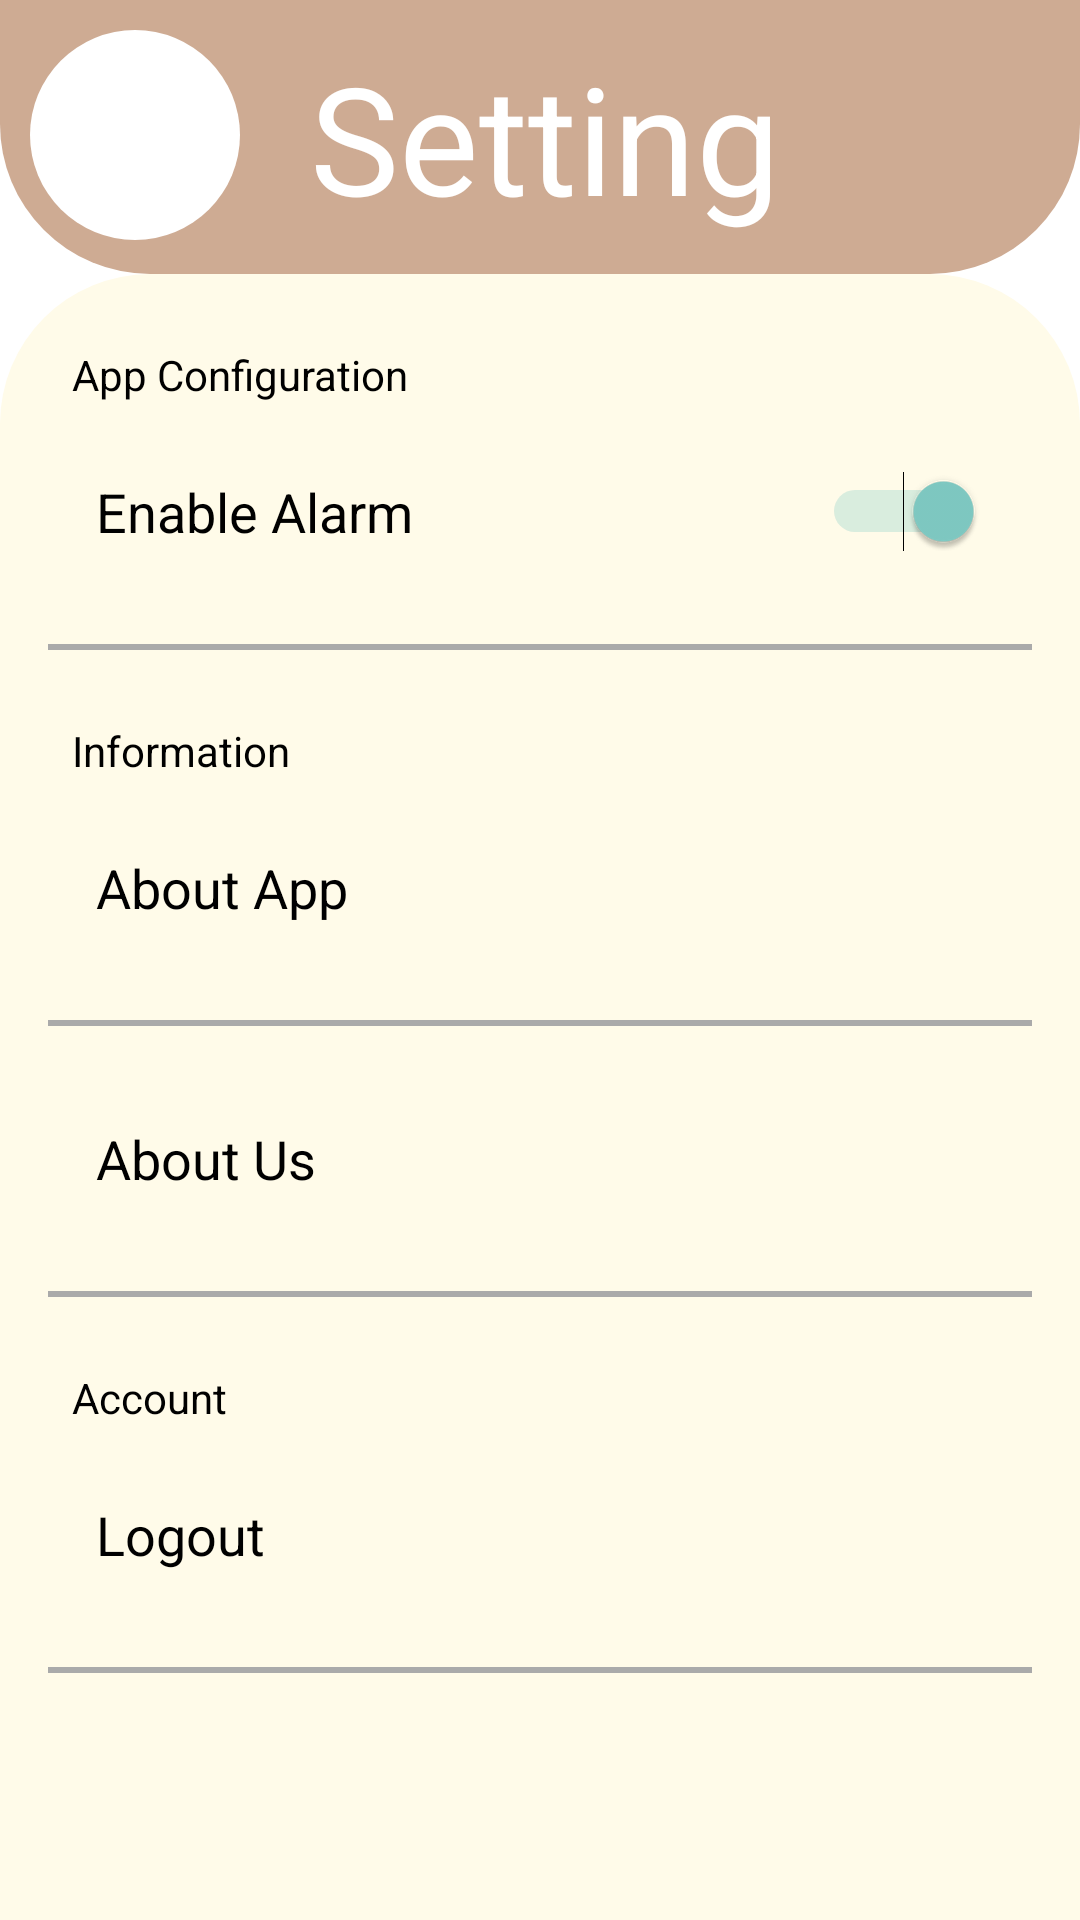

Layout XML and referenced resources for this Android screen:
<!-- AndroidManifest.xml: application theme AppTheme -->
<!-- res/layout/fragment_settings.xml -->
<?xml version="1.0" encoding="utf-8"?>
<LinearLayout xmlns:android="http://schemas.android.com/apk/res/android"
    xmlns:tools="http://schemas.android.com/tools"
    android:layout_width="match_parent"
    android:layout_height="match_parent"
    android:orientation="vertical"
    android:background="@color/white"
    tools:context=".SettingsFragment">

    

    <LinearLayout
        android:layout_width="match_parent"
        android:layout_height="match_parent"
        android:orientation="vertical">

        <RelativeLayout
            android:layout_width="match_parent"
            android:layout_height="0dp"
            android:layout_weight="1">

            <View
                android:id="@+id/upperView"
                android:layout_width="match_parent"
                android:layout_height="wrap_content"
                android:background="@drawable/top_rounded" />

            <LinearLayout
                android:layout_width="match_parent"
                android:layout_height="match_parent"
                android:orientation="horizontal">

                <LinearLayout
                    android:layout_width="0dp"
                    android:layout_height="match_parent"
                    android:layout_weight="1"
                    android:padding="10dp"
                    android:layout_marginRight="-25dp">

                    <FrameLayout
                        android:layout_width="70dp"
                        android:layout_height="70dp">

                        <ImageView
                            android:id="@+id/shapeImageView"
                            android:layout_width="match_parent"
                            android:layout_height="match_parent"
                            android:src="@drawable/circle_white"
                            android:scaleType="fitCenter" />

                        <ImageView
                            android:layout_width="match_parent"
                            android:layout_height="match_parent"
                            android:src="@drawable/ic_setting"
                            android:foregroundTint="@color/white" />

                    </FrameLayout>
                </LinearLayout>

                <LinearLayout
                    android:layout_width="0dp"
                    android:layout_height="match_parent"
                    android:layout_weight="2"
                    android:gravity="center_vertical"
                    android:orientation="vertical">

                    <TextView
                        android:id="@+id/settingText"
                        android:layout_width="match_parent"
                        android:layout_height="wrap_content"
                        android:text="Setting"
                        android:textSize="50sp"
                        android:textColor="#fff" />
                </LinearLayout>

            </LinearLayout>

        </RelativeLayout>


        <ScrollView
            android:layout_width="match_parent"
            android:layout_height="0dp"
            android:layout_weight="6"
            android:background="@drawable/rounded_white">

            <LinearLayout
                android:layout_width="match_parent"
                android:layout_height="wrap_content"
                android:orientation="vertical"
                android:padding="16dp">

                
                <TextView
                    android:id="@+id/appConfigTextView"
                    android:layout_width="match_parent"
                    android:layout_height="wrap_content"
                    android:text="App Configuration"
                    android:textAppearance="?android:attr/textAppearanceSmall"
                    android:textColor="@color/text_color_main"
                    android:padding="8dp" />

                
                <Switch
                    android:id="@+id/alarmSwitch"
                    android:layout_width="match_parent"
                    android:layout_height="wrap_content"
                    android:textAppearance="?android:attr/textAppearanceMedium"
                    android:textColor="@color/text_color_main"
                    android:text="Enable Alarm"
                    android:padding="16dp"
                    android:checked="true"/>

                <View
                    android:layout_width="match_parent"
                    android:layout_height="2dp"
                    android:background="@android:color/darker_gray"
                    android:layout_marginTop="16dp"
                    android:layout_marginBottom="16dp" />

                
                <TextView
                    android:id="@+id/aboutInfoTextView"
                    android:layout_width="match_parent"
                    android:layout_height="wrap_content"
                    android:text="Information"
                    android:textAppearance="?android:attr/textAppearanceSmall"
                    android:textColor="@color/text_color_main"
                    android:padding="8dp" />

                
                <TextView
                    android:id="@+id/aboutAppTextView"
                    android:layout_width="match_parent"
                    android:layout_height="wrap_content"
                    android:text="About App"
                    android:textAppearance="?android:attr/textAppearanceMedium"
                    android:textColor="@color/text_color_main"
                    android:padding="16dp" />

                
                <View
                    android:layout_width="match_parent"
                    android:layout_height="2dp"
                    android:background="@android:color/darker_gray"
                    android:layout_marginTop="16dp"
                    android:layout_marginBottom="16dp" />

                
                <TextView
                    android:id="@+id/aboutUsTextView"
                    android:layout_width="match_parent"
                    android:layout_height="wrap_content"
                    android:text="About Us"
                    android:textAppearance="?android:attr/textAppearanceMedium"
                    android:textColor="@color/text_color_main"
                    android:padding="16dp" />

                
                <View
                    android:layout_width="match_parent"
                    android:layout_height="2dp"
                    android:background="@android:color/darker_gray"
                    android:layout_marginTop="16dp"
                    android:layout_marginBottom="16dp" />

                
                <TextView
                    android:id="@+id/accountTextView"
                    android:layout_width="match_parent"
                    android:layout_height="wrap_content"
                    android:text="Account"
                    android:textAppearance="?android:attr/textAppearanceSmall"
                    android:textColor="@color/text_color_main"
                    android:padding="8dp" />

                
                <TextView
                    android:id="@+id/logoutTextView"
                    android:layout_width="match_parent"
                    android:layout_height="wrap_content"
                    android:text="Logout"
                    android:textAppearance="?android:attr/textAppearanceMedium"
                    android:textColor="@color/text_color_main"
                    android:padding="16dp" />

                <View
                    android:layout_width="match_parent"
                    android:layout_height="2dp"
                    android:background="@android:color/darker_gray"
                    android:layout_marginTop="16dp"
                    android:layout_marginBottom="16dp" />

            </LinearLayout>
        </ScrollView>
    </LinearLayout>
</LinearLayout>
<!-- resources referenced by this layout -->
<resources>
  <color name="text_color_main">#FF000000</color>
  <color name="white">#FFFFFFFF</color>
  <!-- drawable circle_white (drawable) -->
  <?xml version="1.0" encoding="utf-8"?>
  <shape xmlns:android="http://schemas.android.com/apk/res/android">
      <solid android:color="#fff"/>
      <corners android:radius="1000dp" />
  </shape>
  <!-- drawable rounded_white (drawable) -->
  <?xml version="1.0" encoding="utf-8"?>
  <shape xmlns:android="http://schemas.android.com/apk/res/android">
      <solid android:color="@color/main"/>
      <corners
          android:topLeftRadius="50dp"
          android:topRightRadius="50dp"/>
  </shape>
  <!-- drawable top_rounded (drawable) -->
  <?xml version="1.0" encoding="utf-8"?>
  <shape xmlns:android="http://schemas.android.com/apk/res/android">
      <solid android:color="#CEAB93"/>
      <corners
          android:bottomLeftRadius="50dp"
          android:bottomRightRadius="50dp"/>
  </shape>
  <style name="AppTheme" parent="Theme.AppCompat">
          <item name="android:buttonStyle">@style/CustomButtonStyle</item>
      </style>
  <color name="main">#FFFBE9</color>
  <style name="CustomButtonStyle" parent="Widget.AppCompat.Button">
          <item name="android:background">@drawable/circle</item>
          
      </style>
  <!-- drawable circle (drawable) -->
  <?xml version="1.0" encoding="utf-8"?>
  <shape xmlns:android="http://schemas.android.com/apk/res/android">
      <solid android:color="#E3CAA5"/>
      <corners android:radius="1000dp" />
  </shape>
</resources>
